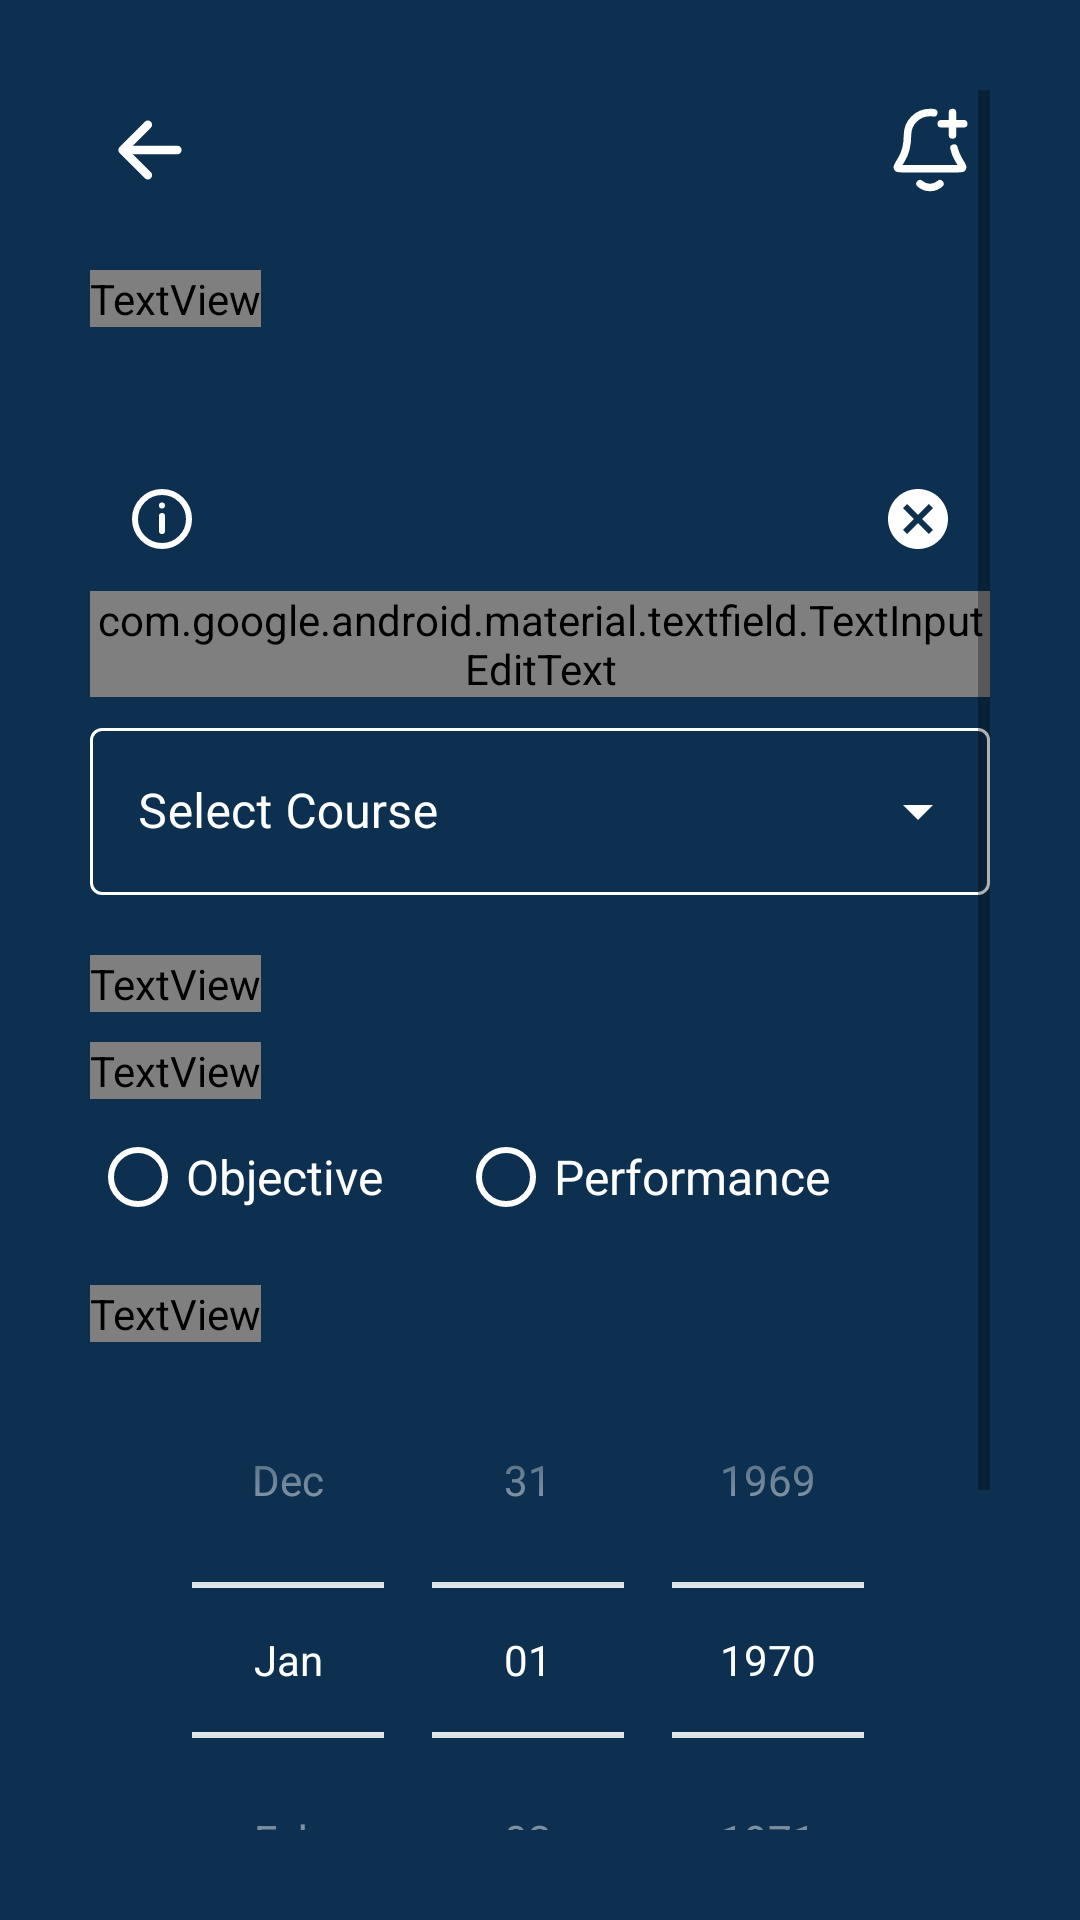

Layout XML and referenced resources for this Android screen:
<!-- AndroidManifest.xml: application theme Theme.C196 -->
<!-- res/layout/activity_edit_assessment.xml -->
<?xml version="1.0" encoding="utf-8"?>
<ScrollView xmlns:android="http://schemas.android.com/apk/res/android"
    xmlns:app="http://schemas.android.com/apk/res-auto"
    xmlns:tools="http://schemas.android.com/tools"
    android:layout_width="match_parent"
    android:layout_height="match_parent"
    tools:context=".EditAssessment"
    android:background="@color/wgu_blue"
    android:padding="30dp">

    <LinearLayout
        android:layout_width="match_parent"
        android:layout_height="wrap_content"
        android:orientation="vertical">

        <RelativeLayout
            android:layout_width="match_parent"
            android:layout_height="wrap_content">

            <ImageView
                android:id="@+id/edit_assessment_back_button"
                android:layout_width="wrap_content"
                android:layout_height="wrap_content"
                android:onClick="backBtnPressed"
                android:padding="5dp"
                android:src="@drawable/arrow_back_white" />

            <ImageView
                android:id="@+id/edit_assessment_notif_button"
                android:layout_width="wrap_content"
                android:layout_height="wrap_content"
                android:layout_alignParentRight="true"
                android:layout_centerVertical="true"
                android:onClick="createNotification"
                android:padding="5dp"
                android:src="@drawable/bell_plus"/>

        </RelativeLayout>



        <TextView
            android:layout_width="wrap_content"
            android:layout_height="wrap_content"
            android:layout_marginTop="20dp"
            android:fontFamily="@font/muli_black"
            android:text="@string/assessment_detail"
            android:textAllCaps="true"
            android:textColor="@color/white"
            android:textSize="40sp"/>

        <LinearLayout
            android:layout_width="match_parent"
            android:layout_height="wrap_content"
            android:orientation="vertical"
            android:layout_marginTop="40dp">

            <com.google.android.material.textfield.TextInputLayout
                android:id="@+id/edit_assessment_title_field"
                android:layout_width="match_parent"
                android:layout_height="wrap_content"
                style="@style/Widget.MaterialComponents.TextInputLayout.OutlinedBox"
                android:hint="@string/enter_assessment_title"
                android:textColorHint="@color/white"
                app:hintTextColor="@color/white"
                app:boxStrokeColor="@color/white"
                app:boxStrokeWidthFocused="2dp"
                app:startIconDrawable="@drawable/info"
                app:startIconTint="@color/white"
                app:endIconMode="clear_text"
                app:endIconTint="@color/white">

                <com.google.android.material.textfield.TextInputEditText
                    android:layout_width="match_parent"
                    android:layout_height="match_parent"
                    android:fontFamily="@font/muli"
                    android:textColor="@color/white"
                    android:inputType="text"
                    android:maxLength="12"/>

            </com.google.android.material.textfield.TextInputLayout>


            <com.google.android.material.textfield.TextInputLayout
                android:id="@+id/edit_assessment_select_course"
                android:layout_width="match_parent"
                android:layout_height="wrap_content"
                android:hint="@string/select_course"
                app:hintTextColor="@color/white"
                android:textColorHint="@color/white"
                app:endIconTint="@color/white"
                app:boxStrokeColor="@color/white"
                android:layout_marginTop="5dp"
                style="@style/Widget.MaterialComponents.TextInputLayout.OutlinedBox.ExposedDropdownMenu">

                <AutoCompleteTextView
                    android:id="@+id/edit_auto_complete_course"
                    android:layout_width="match_parent"
                    android:layout_height="wrap_content"
                    android:inputType="none"
                    android:focusable="false"
                    android:textColor="@color/white"/>

            </com.google.android.material.textfield.TextInputLayout>

            <TextView
                android:layout_width="wrap_content"
                android:layout_height="wrap_content"
                android:text="@string/assessment_type"
                android:textColor="@color/white"
                android:textSize="18sp"
                android:fontFamily="@font/muli"
                android:layout_marginTop="20dp"/>

            <TextView
                android:id="@+id/edit_assessment_type_error"
                android:layout_width="wrap_content"
                android:layout_height="wrap_content"
                android:text="@string/assessment_type_invalid_selection"
                android:textColor="@color/red"
                android:textSize="14sp"
                android:fontFamily="@font/muli"
                android:layout_marginTop="10dp"
                android:layout_marginBottom="10dp"/>

            <RadioGroup
                android:id="@+id/edit_assessment_type_radio_group"
                android:layout_width="match_parent"
                android:layout_height="match_parent"
                android:orientation="horizontal">

                <RadioButton
                    android:id="@+id/edit_assessment_objective_radio"
                    android:layout_width="wrap_content"
                    android:layout_height="wrap_content"
                    android:text="@string/objective"
                    android:textSize="16sp"
                    android:textColor="@color/white"
                    android:buttonTint="@color/white"
                    android:paddingRight="25dp"/>

                <RadioButton
                    android:id="@+id/edit_assessment_performance_radio"
                    android:layout_width="wrap_content"
                    android:layout_height="wrap_content"
                    android:text="@string/performance"
                    android:textSize="16sp"
                    android:textColor="@color/white"
                    android:buttonTint="@color/white" />


            </RadioGroup>

            <TextView
                android:layout_width="wrap_content"
                android:layout_height="wrap_content"
                android:text="@string/enter_due_date"
                android:textColor="@color/white"
                android:textSize="18sp"
                android:fontFamily="@font/muli"
                android:layout_marginTop="20dp"/>


            <DatePicker
                android:id="@+id/edit_assessment_due_date"
                android:layout_width="match_parent"
                android:layout_height="wrap_content"
                android:datePickerMode="spinner"
                android:calendarViewShown="false"
                android:spinnersShown="true"
                android:calendarTextColor="@color/white"
                android:theme="@style/MyDatePicker"/>


            <Button
                android:id="@+id/edit_assessment_btn"
                android:layout_width="match_parent"
                android:layout_height="wrap_content"
                android:layout_marginTop="20dp"
                android:background="@drawable/button_white"
                android:onClick="editAssessment"
                android:text="@string/edit_assessment"
                android:textColor="@color/wgu_blue" />

            <Button
                android:id="@+id/delete_assessment_btn"
                android:layout_width="match_parent"
                android:layout_height="wrap_content"
                android:layout_marginTop="20dp"
                android:background="@drawable/button_red"
                android:onClick="deleteAssessment"
                android:text="@string/delete_assessment"
                android:textColor="@color/wgu_blue" />


        </LinearLayout>

    </LinearLayout>


</ScrollView>
<!-- resources referenced by this layout -->
<resources>
  <color name="red">#ff5722</color>
  <color name="wgu_blue">#0D3050</color>
  <color name="white">#FFFFFFFF</color>
  <!-- drawable arrow_back_white (drawable) -->
  <vector xmlns:android="http://schemas.android.com/apk/res/android"
      android:width="30dp"
      android:height="30dp"
      android:viewportWidth="512"
      android:viewportHeight="512">
    <path
        android:pathData="M244,400l-144,-144l144,-144"
        android:strokeLineJoin="round"
        android:strokeWidth="48"
        android:fillColor="#00000000"
        android:strokeColor="#FFF"
        android:strokeLineCap="round"/>
    <path
        android:pathData="M120,256L412,256"
        android:strokeLineJoin="round"
        android:strokeWidth="48"
        android:fillColor="#00000000"
        android:strokeColor="#FFF"
        android:strokeLineCap="round"/>
  </vector>
  <!-- drawable button_red (drawable) -->
  <?xml version="1.0" encoding="utf-8"?>
  <shape xmlns:android="http://schemas.android.com/apk/res/android" android:shape="rectangle">
      <solid android:color="@color/red"/>
      <stroke android:color="@color/wgu_blue" android:width="2dp"/>
      <corners android:radius="10dp"/>
  </shape>
  <!-- drawable button_white (drawable) -->
  <?xml version="1.0" encoding="utf-8"?>
  <shape xmlns:android="http://schemas.android.com/apk/res/android" android:shape="rectangle">
      <solid android:color="@color/white"/>
      <stroke android:color="@color/wgu_blue" android:width="2dp"/>
      <corners android:radius="10dp"/>
  </shape>
  <!-- drawable info (drawable) -->
  <vector android:height="24dp" android:viewportHeight="24"
      android:viewportWidth="24" android:width="24dp" xmlns:android="http://schemas.android.com/apk/res/android">
      <path android:fillColor="#00000000"
          android:pathData="M12,11V16M21,12C21,16.971 16.971,21 12,21C7.029,21 3,16.971 3,12C3,7.029 7.029,3 12,3C16.971,3 21,7.029 21,12Z"
          android:strokeColor="#fff" android:strokeLineCap="round"
          android:strokeLineJoin="round" android:strokeWidth="2"/>
      <path android:fillColor="#fff" android:pathData="M12,7.5m-1,0a1,1 0,1 1,2 0a1,1 0,1 1,-2 0"/>
  </vector>
  <string name="assessment_detail">Assessment \ndetail</string>
  <string name="assessment_type">Assessment Type</string>
  <string name="assessment_type_invalid_selection">Assessment Type must be selected</string>
  <string name="delete_assessment">Delete assessment</string>
  <string name="edit_assessment">Edit assessment</string>
  <string name="enter_assessment_title">Assessment Title</string>
  <string name="enter_due_date">Enter Due Date</string>
  <string name="objective">Objective</string>
  <string name="performance">Performance</string>
  <string name="select_course">Select Course</string>
  <style name="MyDatePicker">
          
          <item name="android:textColorPrimary">@color/white</item>
          
          <item name="colorControlNormal">@color/white</item>
      </style>
  <style name="Theme.C196" parent="Theme.MaterialComponents.Light.NoActionBar.Bridge">
          
          <item name="colorPrimary">@color/white</item>
          <item name="colorPrimaryVariant">@color/purple_700</item>
          <item name="colorOnPrimary">@color/white</item>
          
          <item name="colorSecondary">@color/teal_200</item>
          <item name="colorSecondaryVariant">@color/teal_700</item>
          <item name="colorOnSecondary">@color/white</item>
          
          <item name="android:statusBarColor">?attr/colorPrimaryVariant</item>
          
      </style>
  <color name="purple_700">#FF3700B3</color>
  <color name="teal_200">#FF03DAC5</color>
  <color name="teal_700">#FF018786</color>
</resources>
